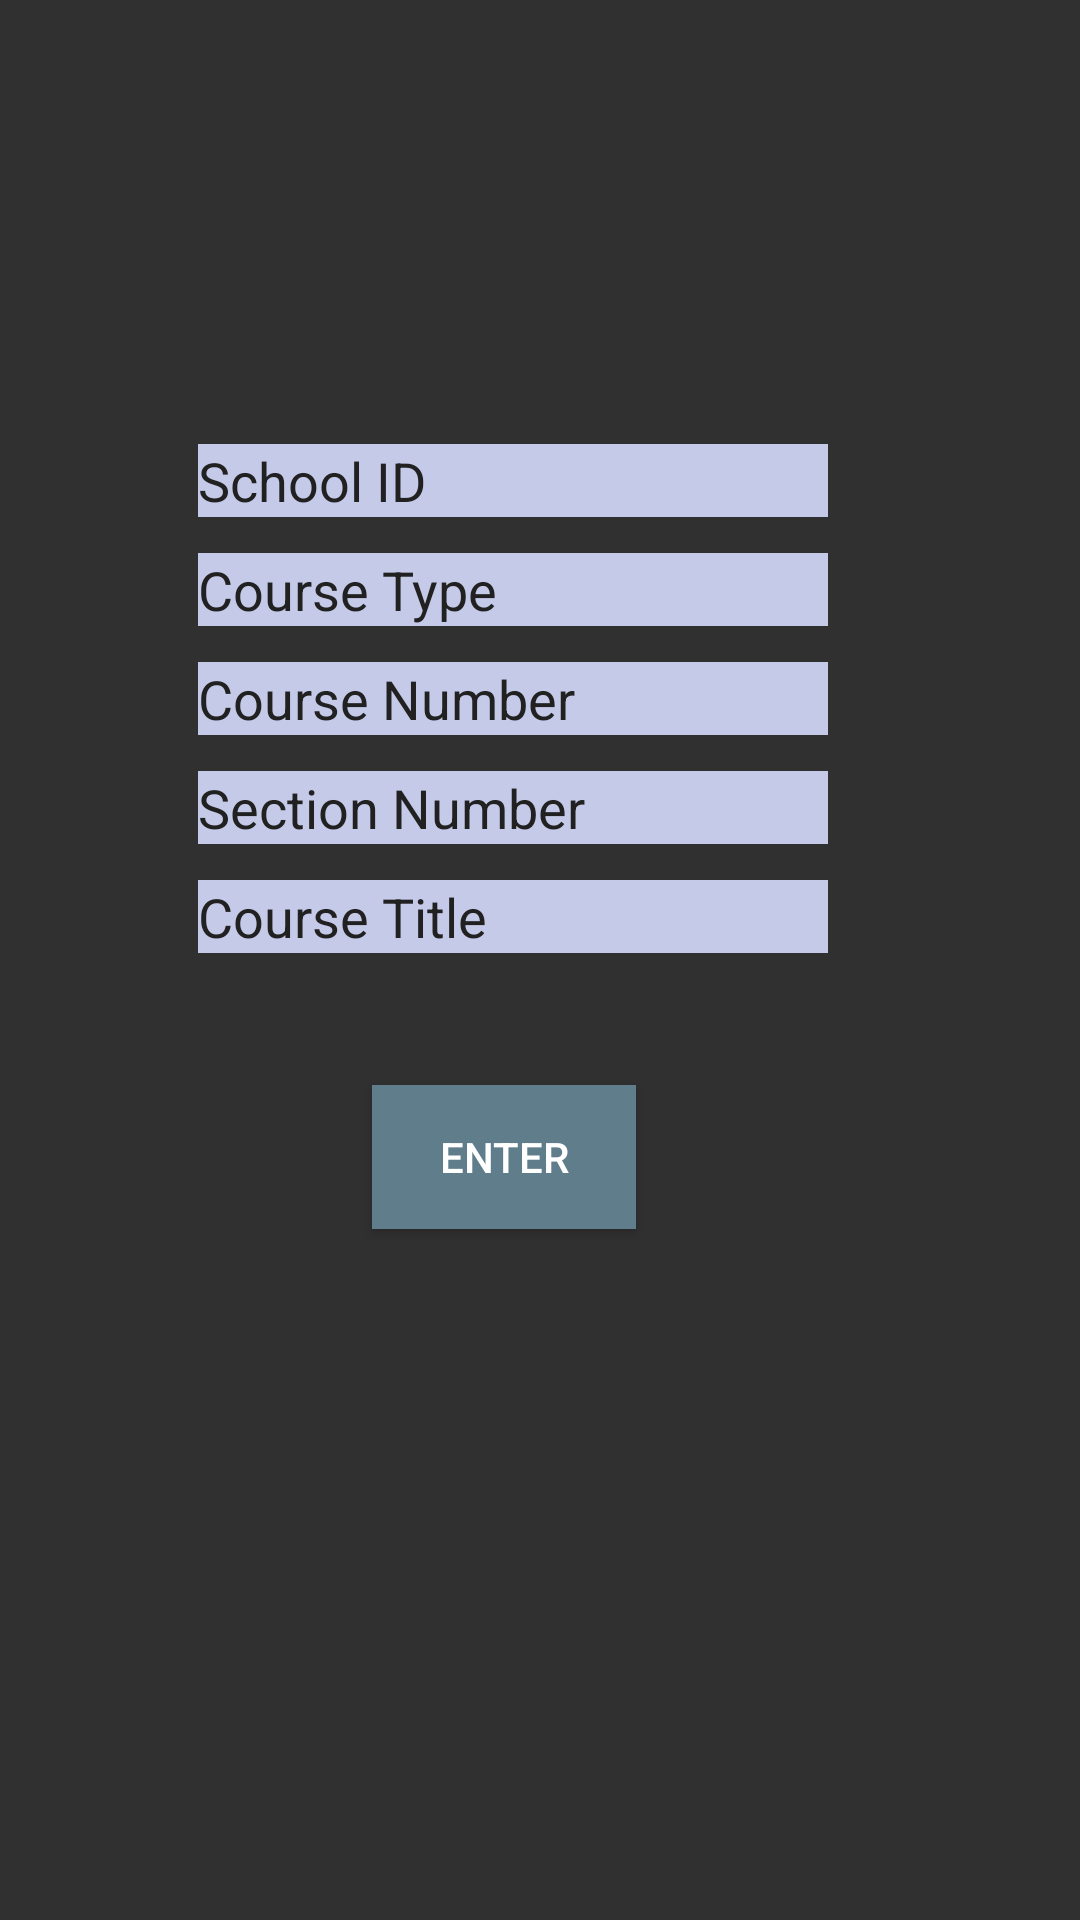

This screen was rendered from an Android layout file. Write that file and the resources it references.
<!-- AndroidManifest.xml: application theme CustomTheme -->
<!-- res/layout/activity_create_class.xml -->
<?xml version="1.0" encoding="utf-8"?>
<android.support.constraint.ConstraintLayout xmlns:android="http://schemas.android.com/apk/res/android"
    xmlns:app="http://schemas.android.com/apk/res-auto"
    xmlns:tools="http://schemas.android.com/tools"
    android:layout_width="match_parent"
    android:layout_height="match_parent"
    tools:context="com.example.chase.dontpaniceducational.CreateClassActivity">

    <EditText
        android:id="@+id/editText_schoolID"
        android:layout_width="wrap_content"
        android:layout_height="wrap_content"
        android:layout_marginEnd="84dp"
        android:layout_marginTop="148dp"
        android:background="@color/colorPrimaryLight"
        android:ems="10"
        android:hint="@string/schoolID"
        android:inputType="textPersonName"
        android:textColor="@color/colorPrimaryText"
        android:textColorHint="@color/colorPrimaryText"
        app:layout_constraintEnd_toEndOf="parent"
        app:layout_constraintTop_toTopOf="parent" />

    <EditText
        android:id="@+id/editText_courseType"
        android:layout_width="wrap_content"
        android:layout_height="wrap_content"
        android:layout_marginEnd="84dp"
        android:layout_marginTop="12dp"
        android:background="@color/colorPrimaryLight"
        android:ems="10"
        android:hint="@string/courseType"
        android:inputType="textPersonName"
        android:textColor="@color/colorPrimaryText"
        android:textColorHint="@color/colorPrimaryText"
        app:layout_constraintEnd_toEndOf="parent"
        app:layout_constraintTop_toBottomOf="@+id/editText_schoolID" />

    <EditText
        android:id="@+id/editText_courseNumber"
        android:layout_width="wrap_content"
        android:layout_height="wrap_content"
        android:layout_marginEnd="84dp"
        android:layout_marginTop="12dp"
        android:background="@color/colorPrimaryLight"
        android:ems="10"
        android:hint="@string/courseNumber"
        android:inputType="number"
        android:textColor="@color/colorPrimaryText"
        android:textColorHint="@color/colorPrimaryText"
        app:layout_constraintEnd_toEndOf="parent"
        app:layout_constraintTop_toBottomOf="@+id/editText_courseType" />

    <EditText
        android:id="@+id/editText_sectionNumber"
        android:layout_width="wrap_content"
        android:layout_height="wrap_content"
        android:layout_marginEnd="84dp"
        android:layout_marginTop="12dp"
        android:background="@color/colorPrimaryLight"
        android:ems="10"
        android:hint="@string/sectionNumber"
        android:inputType="number"
        android:textColor="@color/colorPrimaryText"
        android:textColorHint="@color/colorPrimaryText"
        app:layout_constraintEnd_toEndOf="parent"
        app:layout_constraintTop_toBottomOf="@+id/editText_courseNumber" />

    <EditText
        android:id="@+id/editText_courseTitle"
        android:layout_width="wrap_content"
        android:layout_height="wrap_content"
        android:layout_marginEnd="84dp"
        android:layout_marginTop="12dp"
        android:background="@color/colorPrimaryLight"
        android:ems="10"
        android:hint="@string/courseTitle"
        android:inputType="textPersonName"
        android:textColor="@color/colorPrimaryText"
        android:textColorHint="@color/colorPrimaryText"
        app:layout_constraintEnd_toEndOf="parent"
        app:layout_constraintTop_toBottomOf="@+id/editText_sectionNumber" />

    <Button
        android:id="@+id/button_enter"
        android:layout_width="wrap_content"
        android:layout_height="wrap_content"
        android:layout_marginEnd="148dp"
        android:layout_marginTop="44dp"
        android:background="@color/colorAccent"
        android:onClick="createClassClick"
        android:text="@string/button_enter"
        android:textColor="@color/colorIcons"
        app:layout_constraintEnd_toEndOf="parent"
        app:layout_constraintTop_toBottomOf="@+id/editText_courseTitle" />
</android.support.constraint.ConstraintLayout>
<!-- resources referenced by this layout -->
<resources>
  <color name="colorAccent">#607D8B</color>
  <color name="colorIcons">#FFFFFF</color>
  <color name="colorPrimaryLight">#C5CAE9</color>
  <color name="colorPrimaryText">#212121</color>
  <string name="button_enter">Enter</string>
  <string name="courseNumber">Course Number</string>
  <string name="courseTitle">Course Title</string>
  <string name="courseType">Course Type</string>
  <string name="schoolID">School ID</string>
  <string name="sectionNumber">Section Number</string>
  <style name="CustomTheme" parent="Theme.AppCompat">
          
          <item name="android:colorPrimary">@color/colorPrimary</item>
          <item name="android:colorPrimaryDark">@color/colorPrimaryDark</item>
          <item name="android:colorAccent">@color/colorAccent</item>
      </style>
  <color name="colorPrimary">#3F51B5</color>
  <color name="colorPrimaryDark">#303F9F</color>
</resources>
